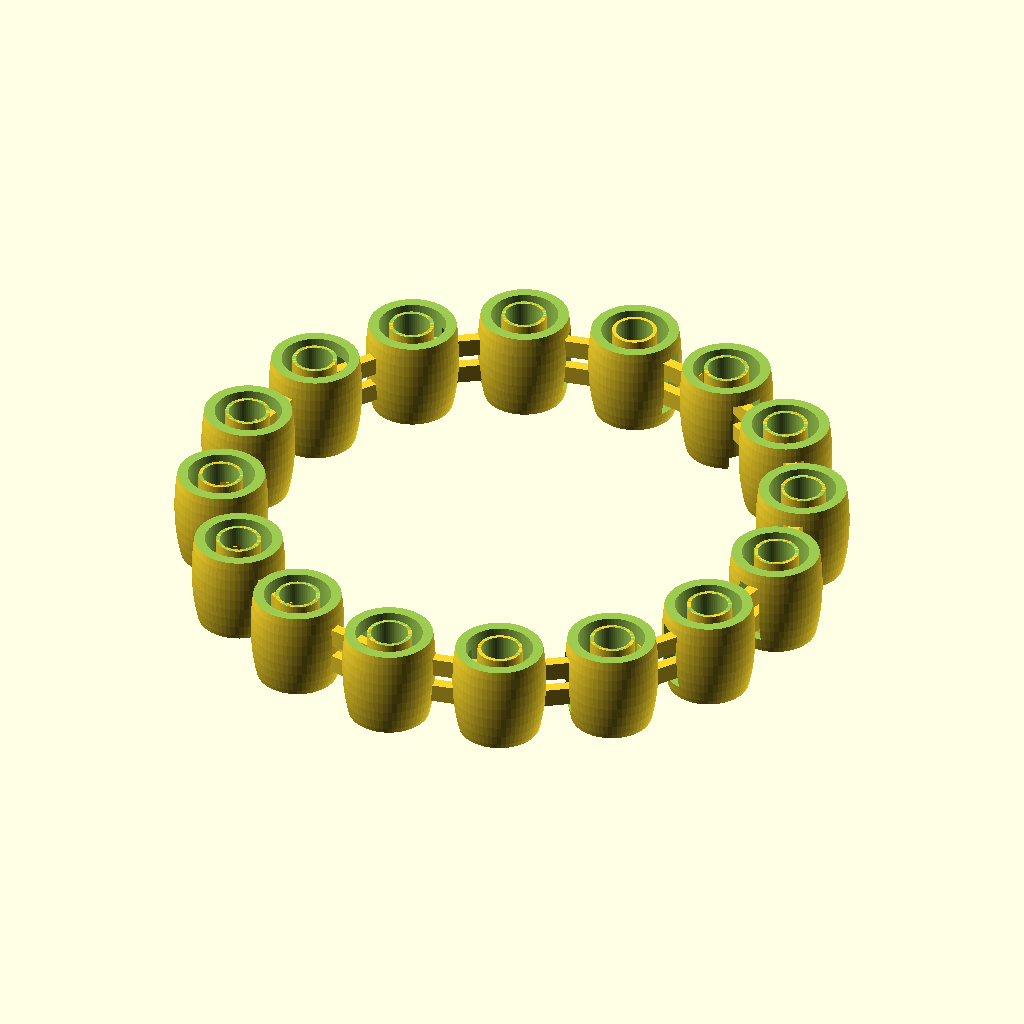
Cell 1 — every parameter at its default value.
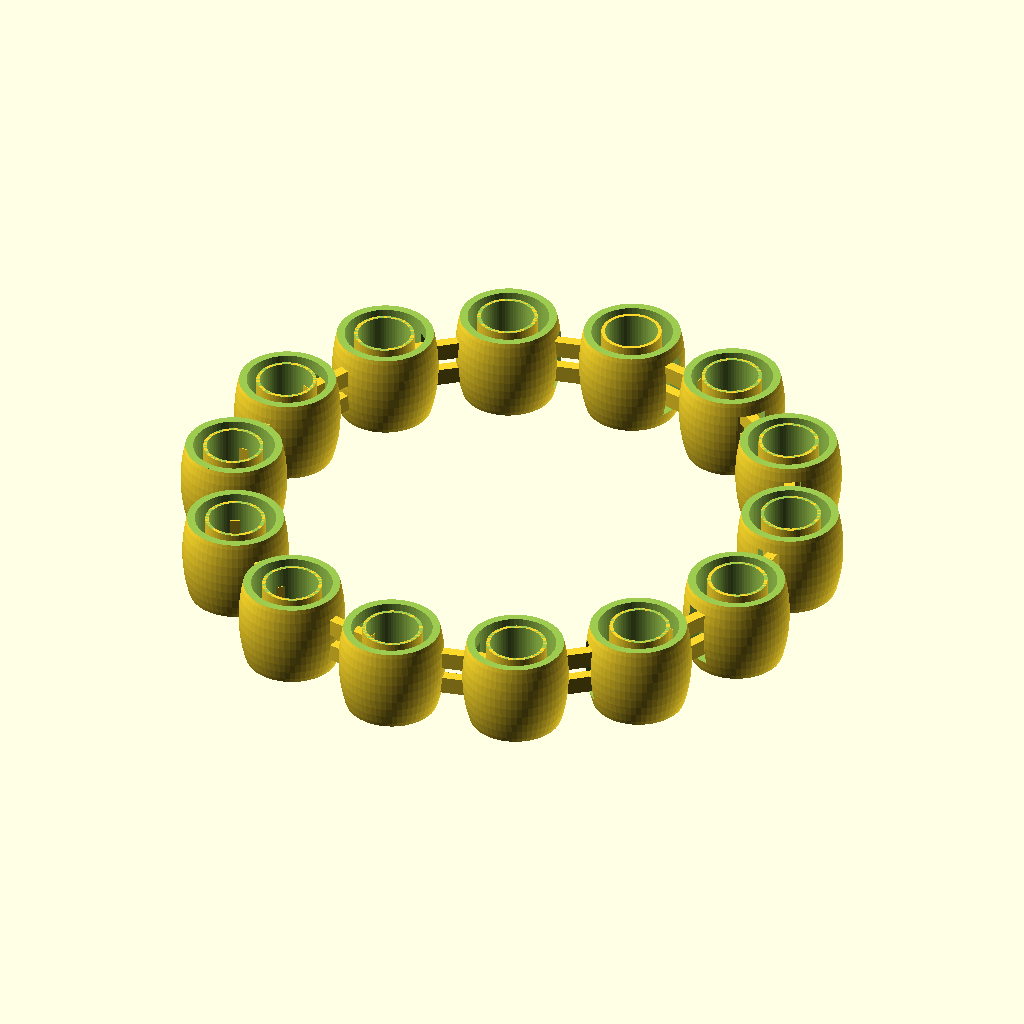
Cell 2: the same model with cylinder_size = 10.
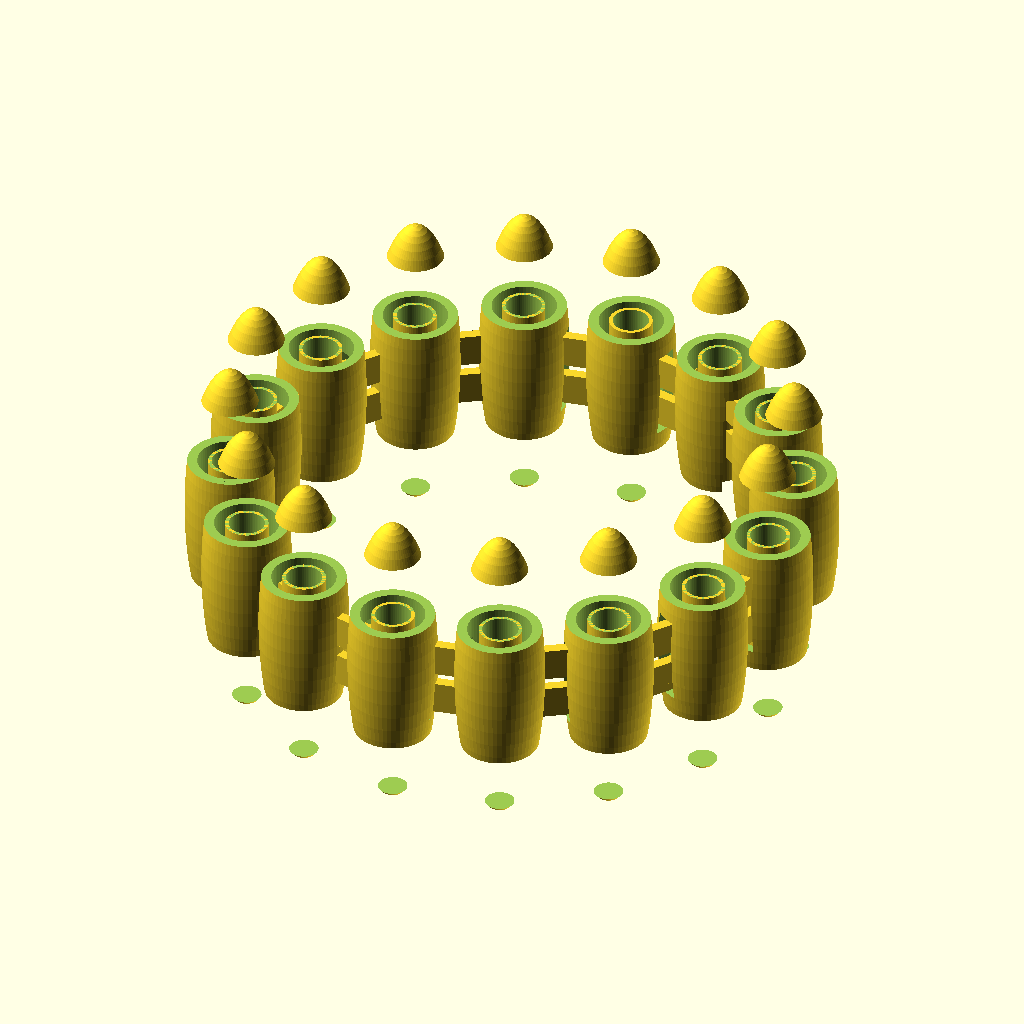
Cell 3 — height set to 15, the other parameters unchanged.
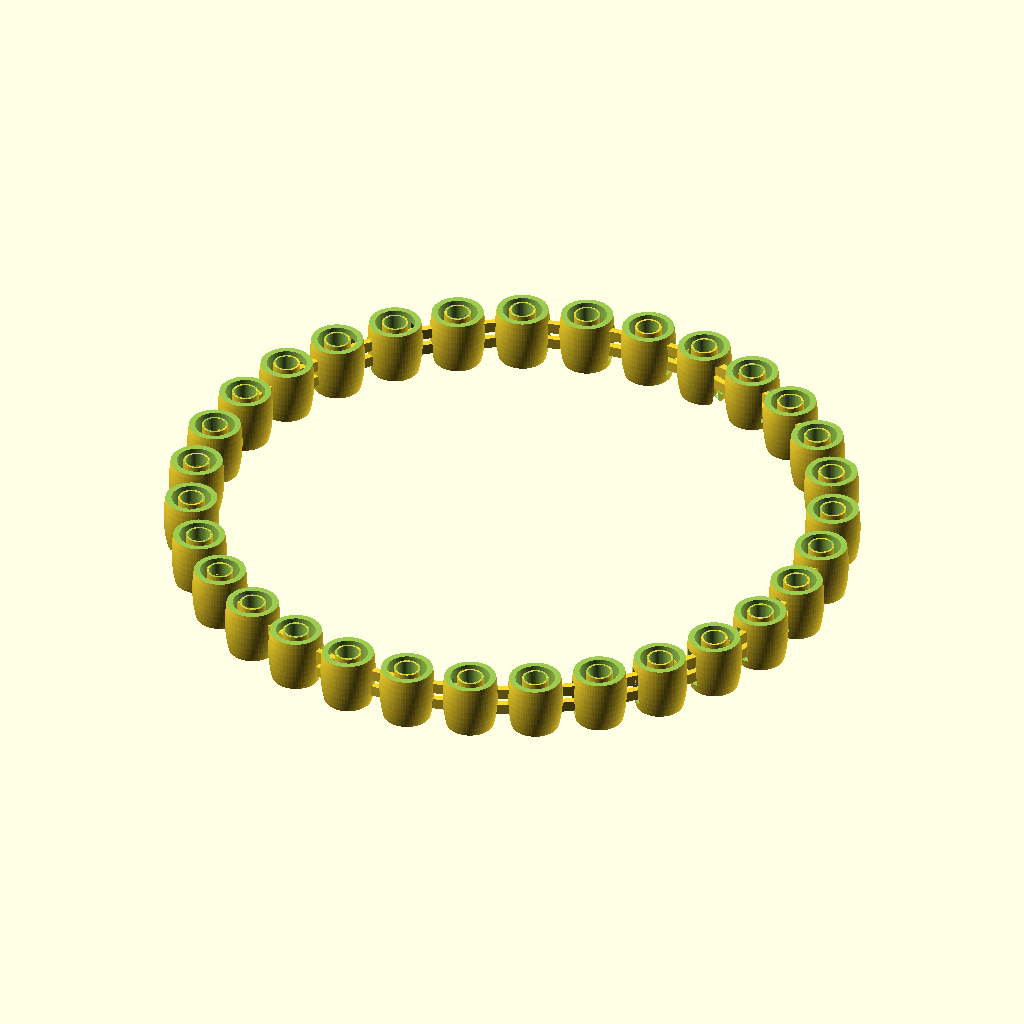
Cell 4: wrist_diameter = 108 (everything else at default).
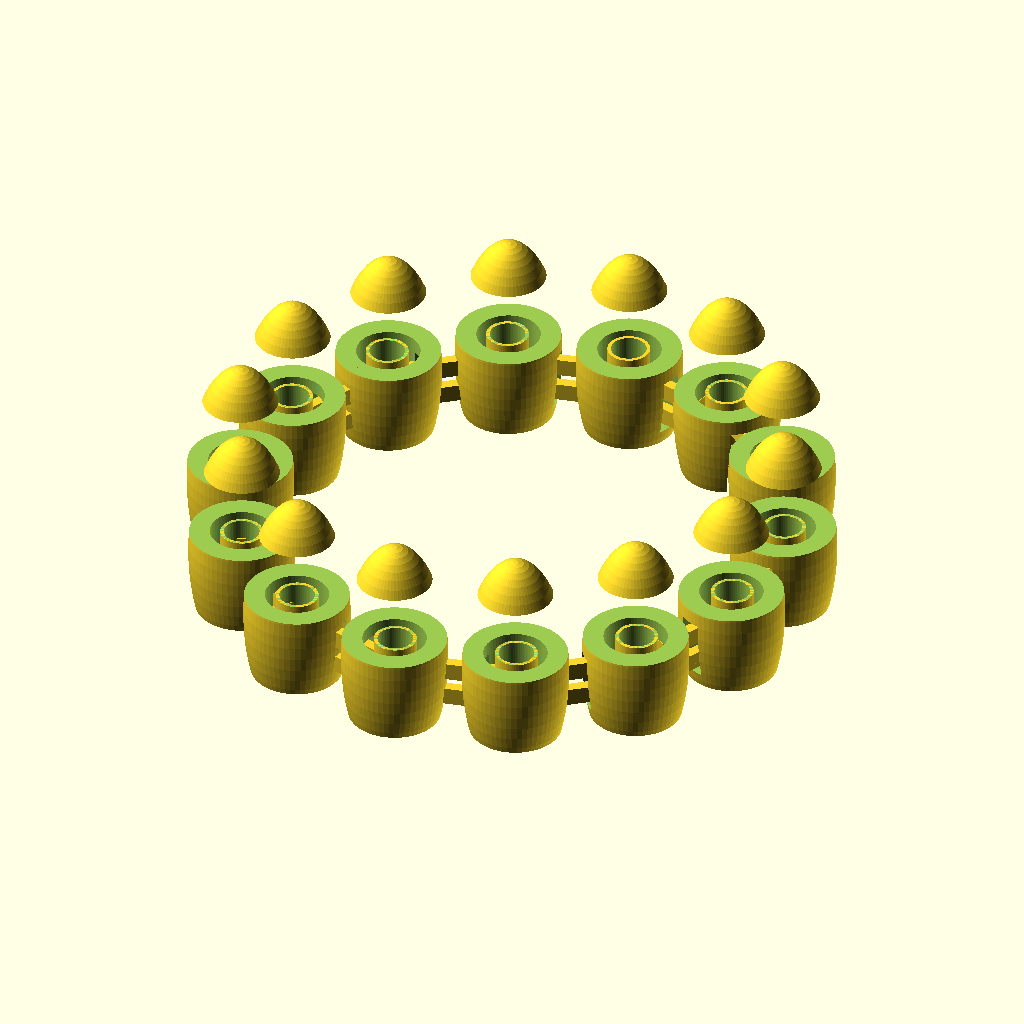
Cell 5 — bulge set to 2, the other parameters unchanged.
The same orthographic view direction (rotation 55°, 0°, 25°; colour scheme Cornfield) for every cell, with the view re-fitted per cell, so scale and position can differ between cells.
Source of the model, scadFiles/57780/147264.scad:
// Cylinders bracelet
// Paul Murrin - Feb 2013

// Diameter of wrist in mm (inside diameter of bracelet)
wrist_diameter = 54; 
// diameter of outer cylinder (mm)
cylinder_size = 8 ;	//[8:small, 10:medium, 12:large]
// of center of outer cylinder (mm)
bulge = 1;
// (mm)
height = 10;			// [5:15];
// (mm)
wall_width = 0.4;
// (mm) between outside and inside cylinders. Needs to be big enough that the small cylinders can freely move within the larger one.
gap = 2.8;	
// number of struts joining big and small cylinders (use 1 for height less than 10mm)								
num_struts = 2;				
// include_opening_segment
include_opening_segment=1; // [1:yes, 0:no]				

tol = 0.05 + 0;
pi = 3.1415926 + 0;
radPerDeg = 360 / (2*pi);

// Dimensions of the ring formed by the segments
ring_rad =  (wrist_diameter + cylinder_size) / 2;
ring_circumf = 2*ring_rad*pi;

inside_cyl_dia = cylinder_size-wall_width-gap;
desired_cylinder_spacing = (cylinder_size+2*bulge)*1.15;	// center-to-center spacing of the cylinders

num_cylinders = floor(ring_circumf/desired_cylinder_spacing);
cylinder_spacing = ring_circumf / num_cylinders;
angle = 2*pi*radPerDeg / num_cylinders;

// Work out the angle to offset the first segment so the cylinders line up
d = ring_rad*(1/cos(angle/2) - cos(angle/2));
offset_angle = atan(d / (cylinder_spacing/2));

// Struts joining segments
strut_oversize = 1 + 0;							// additional length to ensure strut meets cylinder properly
strut_length = cylinder_spacing - cylinder_size/2 - inside_cyl_dia/2 + strut_oversize;
strut_height = (height - 4) / (num_struts+1);
strut_width = 1.2 + 0;
strut_gap_v = 1.4 + 0;							// vertical gap around where the strut goes through the outer
strut_gap_h = 1.4 + 0;							// horizontal gap around where the strut goes through the outer
strut_spacing = height / (num_struts+1);			// Spacing between struts
gap_angle = angle;

$fa = 6+0;
$fs = 0.2+0;

//x,y and z scaling for sphere forming the outside of the segments
xs = (cylinder_size/2 + bulge) / (height);
zs = sqrt(height*height - (cylinder_size*cylinder_size)/(4*xs*xs)) / (height/2);
echo(xs,zs);

module segment()
{
	union()
	{	
		// Outer cylinder
   		difference() 
		{
			scale([xs,xs,zs]) translate([0,0,height/2]) sphere(r=height);
			translate([0,0,height + cylinder_size/2]) cube(size=[2*cylinder_size, 2*cylinder_size, cylinder_size], center=true);
			translate([0,0,-cylinder_size/2]) cube(size=[2*cylinder_size, 2*cylinder_size, cylinder_size], center=true);
			cylinder(h=height+tol, r=cylinder_size/2-wall_width, center=false);
			rotate([0,0,-gap_angle])
				for(n=[1:num_struts])
					translate([cylinder_size/2, 0, n*strut_spacing])
						cube(size=[cylinder_size, strut_width+strut_gap_h, strut_height+strut_gap_v], center=true);
		}
		// Inner cylinder
		translate([-cylinder_spacing, 0, 0]) difference() 
		{
			cylinder(h=height, r=inside_cyl_dia/2, center=false);
			cylinder(h=height+tol, r=inside_cyl_dia/2-wall_width, center=false);
		}
		// struts
		for(n=[1:num_struts])
		{
			translate([-strut_length/2-cylinder_size/2+strut_oversize/2, 0, n*strut_spacing])
				cube(size = [strut_length, strut_width, strut_height], center=true);
		}
	}
}


module openingSegment()
{
	gapSpanAngle = 360 * ( (strut_width) / (pi*cylinder_size));
	difference()
	{
		segment();
		rotate([0,0,-(gap_angle+gapSpanAngle)])
		{
			for(n=[1:num_struts])
				translate([cylinder_size/2, 0, n*strut_spacing])
					cube(size=[cylinder_size, strut_width, strut_height+strut_gap_v], center=true);
			translate([cylinder_size/2, 0, (num_struts)*strut_spacing/2-tol])
				cube([cylinder_size, strut_width+0.5, (num_struts)*strut_spacing], center=true);
		}
	}
}



for (n=[1:(num_cylinders-1)])
	rotate([0, 0, (n-1)*angle])
		translate([0, ring_rad, 0])
			rotate([0,0,offset_angle])
				segment();
rotate([0, 0, (num_cylinders-1)*angle])
	translate([0, ring_rad, 0])
		rotate([0,0,offset_angle])
			if(include_opening_segment==1)
				openingSegment();
			else
				segment();
Parameter table extracted from the source (name, type, default, range or options):
wrist_diameter: number, default 54
cylinder_size: number, default 8, options 8, 10, 12
bulge: number, default 1
height: number, default 10, range 5 to 15
wall_width: number, default 0.4
gap: number, default 2.8
num_struts: number, default 2
include_opening_segment: number, default 1, options 1, 0
